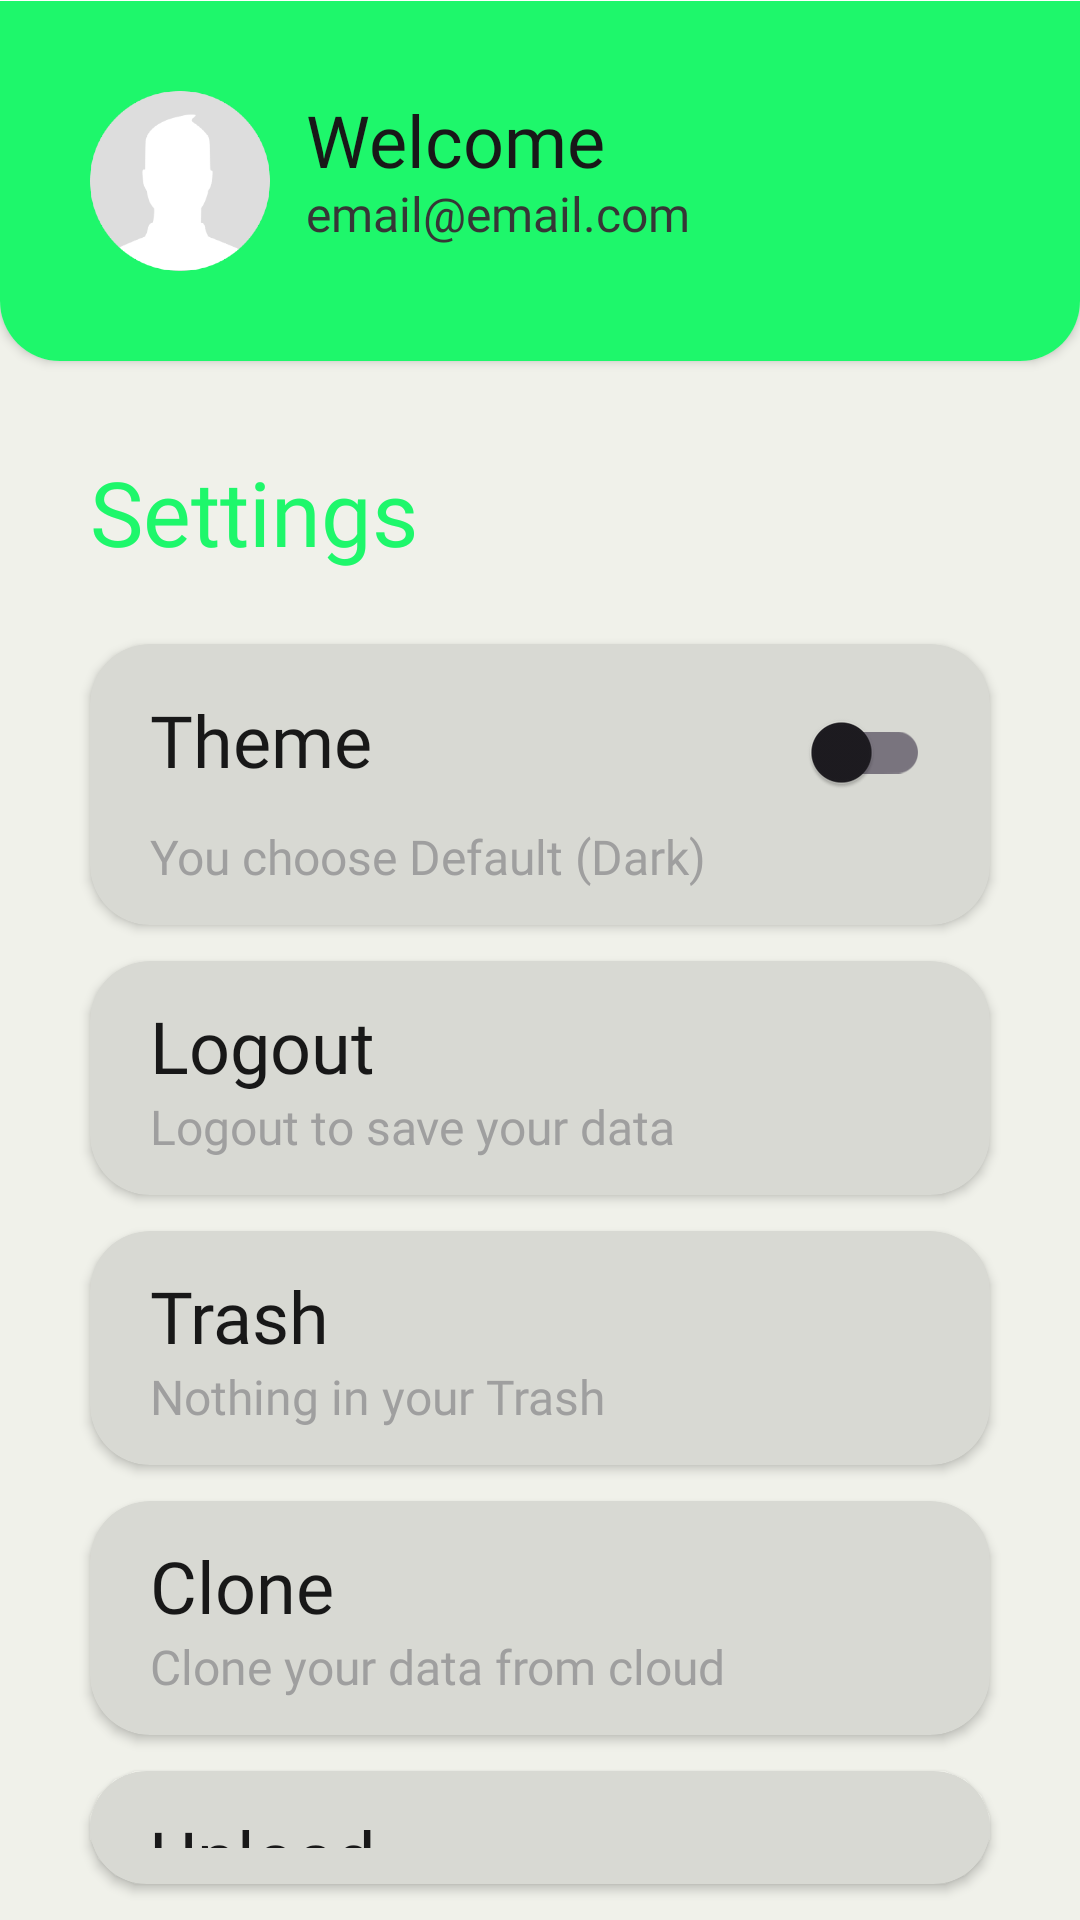

This screen was rendered from an Android layout file. Write that file and the resources it references.
<!-- AndroidManifest.xml: application theme Theme.NoteNayHandmade -->
<!-- res/layout/activity_settings.xml -->
<?xml version="1.0" encoding="utf-8"?>
<androidx.appcompat.widget.LinearLayoutCompat xmlns:android="http://schemas.android.com/apk/res/android"
    xmlns:app="http://schemas.android.com/apk/res-auto"
    xmlns:tools="http://schemas.android.com/tools"
    android:layout_width="match_parent"
    android:layout_height="match_parent"
    tools:context=".SettingsActivity"
    android:background="?attr/colorPrimary"
    android:id="@+id/bg_settings"
    android:orientation="vertical">

    <androidx.cardview.widget.CardView
        android:layout_width="match_parent"
        android:layout_height="wrap_content"
        android:layout_marginTop="-20dp"
        android:layout_marginBottom="30dp"
        app:cardCornerRadius="20dp">

        <androidx.appcompat.widget.LinearLayoutCompat
            android:layout_width="match_parent"
            android:layout_height="wrap_content"
            android:background="@color/green"
            android:layout_marginTop="20dp"
            >

            <androidx.appcompat.widget.LinearLayoutCompat
                android:layout_width="match_parent"
                android:layout_height="wrap_content"
                android:layout_margin="30dp">

                <com.google.android.material.imageview.ShapeableImageView
                    android:layout_width="60sp"
                    android:layout_height="60sp"
                    android:layout_gravity="right"
                    android:src="@drawable/png_profilepic"
                    app:shapeAppearanceOverlay="@style/corner"
                    />

                <androidx.appcompat.widget.LinearLayoutCompat
                    android:layout_width="match_parent"
                    android:layout_height="match_parent"
                    android:orientation="vertical"
                    android:layout_marginLeft="12dp">

                    <TextView
                        android:layout_width="match_parent"
                        android:layout_weight="1"
                        android:layout_height="0sp"
                        android:text="Welcome"
                        android:textSize="24sp"
                        android:textColor="@color/black"
                        android:fontFamily="@font/bold"
                        />

                    <TextView
                        android:id="@+id/tv_email"
                        android:layout_width="match_parent"
                        android:layout_height="0sp"
                        android:layout_weight="1"
                        android:text="email@email.com"
                        android:textSize="16sp"
                        android:textColor="@color/grey"
                        android:fontFamily="@font/regular"
                        />
                </androidx.appcompat.widget.LinearLayoutCompat>
            </androidx.appcompat.widget.LinearLayoutCompat>
        </androidx.appcompat.widget.LinearLayoutCompat>
    </androidx.cardview.widget.CardView>

    <TextView
        android:id="@+id/tv_settings"
        android:layout_width="match_parent"
        android:layout_height="wrap_content"
        android:text="Settings"
        android:layout_marginBottom="24dp"
        android:fontFamily="@font/bold"
        android:textSize="30sp"
        android:layout_marginHorizontal="30dp"
        android:textColor="@color/green"
        />

    <androidx.cardview.widget.CardView
        android:layout_width="match_parent"
        android:layout_height="wrap_content"
        android:layout_marginHorizontal="30dp"
        android:layout_marginBottom="12dp"
        app:cardCornerRadius="20dp"
        android:id="@+id/opt_theme"
        app:cardBackgroundColor="?attr/colorSecondary">

        <androidx.appcompat.widget.LinearLayoutCompat

            android:layout_width="match_parent"
            android:layout_height="wrap_content"
            android:orientation="vertical"
            android:layout_marginVertical="12dp"
            android:layout_marginHorizontal="20dp"
            >
            <androidx.appcompat.widget.LinearLayoutCompat
                android:layout_width="match_parent"
                android:layout_height="wrap_content">

                <TextView
                    android:id="@+id/tv_theme"
                    android:layout_width="0sp"
                    android:layout_weight="1"
                    android:layout_height="wrap_content"
                    android:textSize="24sp"
                    android:text="Theme"
                    android:fontFamily="@font/bold"
                    android:textColor="?attr/colorOnBackground"
                    />

                <androidx.appcompat.widget.SwitchCompat
                    android:id="@+id/mode_switch"
                    android:layout_width="wrap_content"
                    android:layout_height="wrap_content"
                    />


            </androidx.appcompat.widget.LinearLayoutCompat>
            <TextView
                android:id="@+id/tv_statusTheme"
                android:layout_width="match_parent"
                android:layout_height="wrap_content"
                android:text="You choose Default (Dark)"
                android:fontFamily="@font/regular"
                android:textSize="16sp"
                android:textColor="?attr/colorTertiary"
                />

        </androidx.appcompat.widget.LinearLayoutCompat>
    </androidx.cardview.widget.CardView>

    <androidx.cardview.widget.CardView
        android:layout_width="match_parent"
        android:layout_height="wrap_content"
        android:layout_marginHorizontal="30dp"
        android:layout_marginBottom="12dp"
        app:cardCornerRadius="20dp"
        android:id="@+id/opt_logout"
        app:cardBackgroundColor="?attr/colorSecondary"
        >

        <androidx.appcompat.widget.LinearLayoutCompat

            android:layout_width="match_parent"
            android:layout_height="wrap_content"
            android:orientation="vertical"
            android:layout_marginVertical="12dp"
            android:layout_marginHorizontal="20dp"
            >

            <TextView
                android:id="@+id/tv_logoutaccount"
                android:layout_width="match_parent"
                android:layout_height="wrap_content"
                android:textSize="24sp"
                android:text="Logout"
                android:textColor="?attr/colorOnBackground"
                android:fontFamily="@font/bold"
                />

            <TextView
                android:id="@+id/tv_logoutstatus"
                android:layout_width="match_parent"
                android:layout_height="wrap_content"
                android:text="Logout to save your data"
                android:fontFamily="@font/regular"
                android:textSize="16sp"
                android:textColor="?attr/colorTertiary"
                />

        </androidx.appcompat.widget.LinearLayoutCompat>
    </androidx.cardview.widget.CardView>

    <androidx.cardview.widget.CardView
        android:layout_width="match_parent"
        android:layout_height="wrap_content"
        android:layout_marginHorizontal="30dp"
        android:layout_marginBottom="12dp"
        app:cardCornerRadius="20dp"
        app:cardBackgroundColor="?attr/colorSecondary"
        android:id="@+id/opt_trash">

        <androidx.appcompat.widget.LinearLayoutCompat
            android:layout_width="match_parent"

            android:layout_height="wrap_content"
            android:orientation="vertical"
            android:layout_marginVertical="12dp"
            android:layout_marginHorizontal="20dp"
            >

            <TextView
                android:id="@+id/tv_trash"
                android:layout_width="match_parent"
                android:layout_height="wrap_content"
                android:textSize="24sp"
                android:text="Trash"
                android:textColor="?attr/colorOnBackground"
                android:fontFamily="@font/bold"
                />

            <TextView
                android:id="@+id/tv_trashitemcount"
                android:layout_width="match_parent"
                android:layout_height="wrap_content"
                android:fontFamily="@font/regular"
                android:text="Nothing in your Trash"
                android:textColor="?attr/colorTertiary"
                android:textSize="16sp" />

        </androidx.appcompat.widget.LinearLayoutCompat>
    </androidx.cardview.widget.CardView>
    <androidx.cardview.widget.CardView
        android:layout_width="match_parent"
        android:layout_height="wrap_content"
        android:layout_marginHorizontal="30dp"
        android:layout_marginBottom="12dp"
        app:cardCornerRadius="20dp"
        android:id="@+id/cv_clonedata"
        app:cardBackgroundColor="?attr/colorSecondary"
        >

        <androidx.appcompat.widget.LinearLayoutCompat

            android:layout_width="match_parent"
            android:layout_height="wrap_content"
            android:orientation="vertical"
            android:layout_marginVertical="12dp"
            android:layout_marginHorizontal="20dp"
            >

            <TextView
                android:id="@+id/tv_clonedata"
                android:layout_width="match_parent"
                android:layout_height="wrap_content"
                android:textSize="24sp"
                android:text="Clone"
                android:textColor="?attr/colorOnBackground"
                android:fontFamily="@font/bold"
                />

            <TextView
                android:id="@+id/tv_clonedatastatus"
                android:layout_width="match_parent"
                android:layout_height="wrap_content"
                android:text="Clone your data from cloud"
                android:fontFamily="@font/regular"
                android:textSize="16sp"
                android:textColor="?attr/colorTertiary"
                />

        </androidx.appcompat.widget.LinearLayoutCompat>
    </androidx.cardview.widget.CardView>
    <androidx.cardview.widget.CardView
        android:layout_width="match_parent"
        android:layout_height="wrap_content"
        android:layout_marginHorizontal="30dp"
        android:layout_marginBottom="12dp"
        app:cardCornerRadius="20dp"
        android:id="@+id/cv_uploaddata"
        app:cardBackgroundColor="?attr/colorSecondary"
        >

        <androidx.appcompat.widget.LinearLayoutCompat

            android:layout_width="match_parent"
            android:layout_height="wrap_content"
            android:orientation="vertical"
            android:layout_marginVertical="12dp"
            android:layout_marginHorizontal="20dp"
            >

            <TextView
                android:id="@+id/tv_uploaddata"
                android:layout_width="match_parent"
                android:layout_height="wrap_content"
                android:textSize="24sp"
                android:text="Upload"
                android:textColor="?attr/colorOnBackground"
                android:fontFamily="@font/bold"
                />

            <TextView
                android:id="@+id/tv_uploaddatastatus"
                android:layout_width="match_parent"
                android:layout_height="wrap_content"
                android:text="Upload your data to cloud"
                android:fontFamily="@font/regular"
                android:textSize="16sp"
                android:textColor="?attr/colorTertiary"
                />

        </androidx.appcompat.widget.LinearLayoutCompat>
    </androidx.cardview.widget.CardView>


</androidx.appcompat.widget.LinearLayoutCompat>
<!-- resources referenced by this layout -->
<resources>
  <color name="black">#181818</color>
  <color name="green">#1ef76b</color>
  <color name="grey">#363636</color>
  <!-- drawable png_profilepic: png bitmap (drawable, 24356 bytes) -->
  <style name="Theme.NoteNayHandmade" parent="Base.Theme.NoteNayHandmade" />
  <style name="Base.Theme.NoteNayHandmade" parent="Theme.Material3.DayNight.NoActionBar">
          <item name="android:statusBarColor">#f0f1ea</item>
  
          <item name="colorPrimary">#f0f1ea</item>
          <item name="colorSecondary">#d8d9d3</item>
          <item name="colorTertiary">#9f9f9f</item>
          <item name="color">#13f76b</item>
          <item name="colorOnBackground">#181818</item>
          <item name="colorError">#d80505</item>
          <item name="menu">@drawable/ic_menu_d</item>
          <item name="textAppearanceDisplayLarge">@drawable/png_signupd</item>
          <item name="colorControlActivated">#9f9f9f</item>
  
      </style>
  <!-- drawable png_signupd: png bitmap (drawable, 7746 bytes) -->
</resources>
